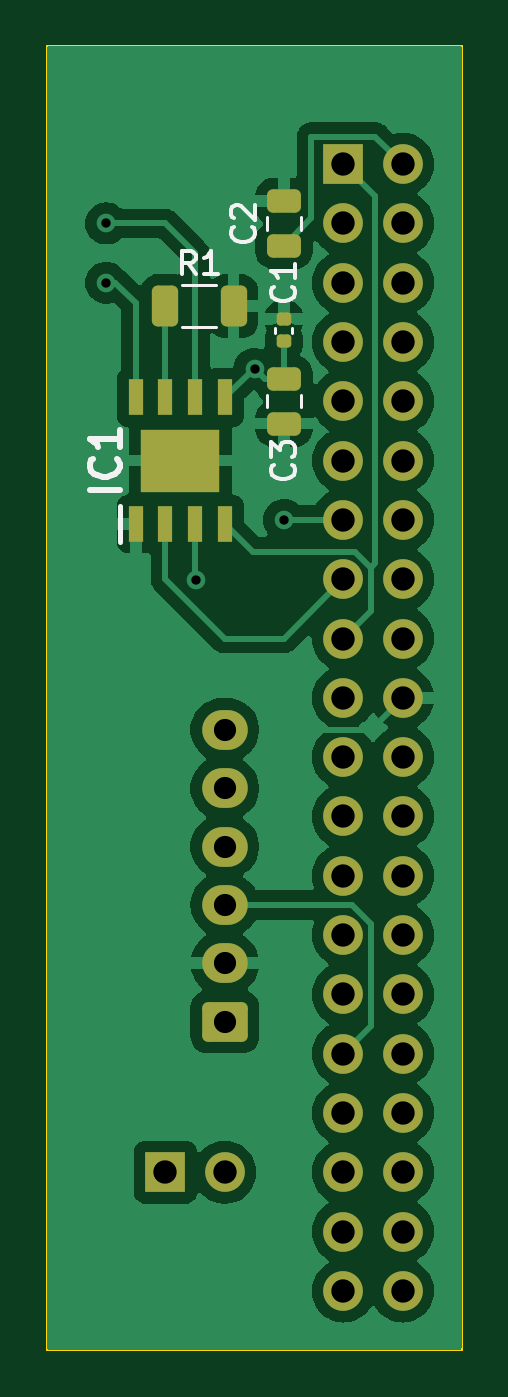
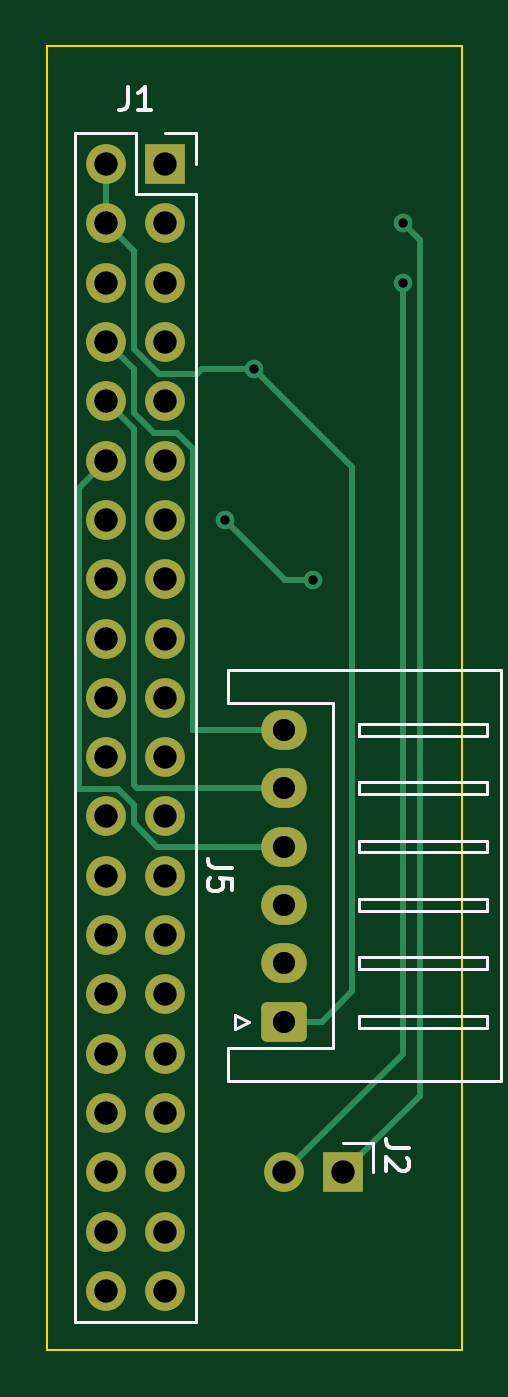
Circuit board: 11 layer files. Board 17.8 x 55.9 mm.
- bottom_copper: zuul-B_Cu.gbr (7402 bytes)
- bottom_mask: zuul-B_Mask.gbr (2419 bytes)
- paste: zuul-B_Paste.gbr (447 bytes)
- bottom_silk: zuul-B_Silkscreen.gbr (4951 bytes)
- outline: zuul-Edge_Cuts.gbr (597 bytes)
- top_copper: zuul-F_Cu.gbr (58006 bytes)
- top_mask: zuul-F_Mask.gbr (3419 bytes)
- paste: zuul-F_Paste.gbr (1992 bytes)
- top_silk: zuul-F_Silkscreen.gbr (6328 bytes)
- drill: zuul-NPTH.drl (265 bytes)
- drill: zuul-PTH.drl (998 bytes)

=== bottom_copper: zuul-B_Cu.gbr (7402 bytes, source omitted) ===
=== bottom_mask: zuul-B_Mask.gbr (2419 bytes, source withheld) ===
=== paste: zuul-B_Paste.gbr ===
%TF.GenerationSoftware,KiCad,Pcbnew,8.0.8*%
%TF.CreationDate,2025-02-04T18:57:15-05:00*%
%TF.ProjectId,zuul,7a75756c-2e6b-4696-9361-645f70636258,rev?*%
%TF.SameCoordinates,Original*%
%TF.FileFunction,Paste,Bot*%
%TF.FilePolarity,Positive*%
%FSLAX46Y46*%
G04 Gerber Fmt 4.6, Leading zero omitted, Abs format (unit mm)*
G04 Created by KiCad (PCBNEW 8.0.8) date 2025-02-04 18:57:15*
%MOMM*%
%LPD*%
G01*
G04 APERTURE LIST*
G04 APERTURE END LIST*
M02*

=== bottom_silk: zuul-B_Silkscreen.gbr ===
%TF.GenerationSoftware,KiCad,Pcbnew,8.0.8*%
%TF.CreationDate,2025-02-04T18:57:15-05:00*%
%TF.ProjectId,zuul,7a75756c-2e6b-4696-9361-645f70636258,rev?*%
%TF.SameCoordinates,Original*%
%TF.FileFunction,Legend,Bot*%
%TF.FilePolarity,Positive*%
%FSLAX46Y46*%
G04 Gerber Fmt 4.6, Leading zero omitted, Abs format (unit mm)*
G04 Created by KiCad (PCBNEW 8.0.8) date 2025-02-04 18:57:15*
%MOMM*%
%LPD*%
G01*
G04 APERTURE LIST*
%ADD10C,0.150000*%
%ADD11C,0.120000*%
G04 APERTURE END LIST*
D10*
X30204819Y-72621666D02*
X30919104Y-72621666D01*
X30919104Y-72621666D02*
X31061961Y-72574047D01*
X31061961Y-72574047D02*
X31157200Y-72478809D01*
X31157200Y-72478809D02*
X31204819Y-72335952D01*
X31204819Y-72335952D02*
X31204819Y-72240714D01*
X30300057Y-73050238D02*
X30252438Y-73097857D01*
X30252438Y-73097857D02*
X30204819Y-73193095D01*
X30204819Y-73193095D02*
X30204819Y-73431190D01*
X30204819Y-73431190D02*
X30252438Y-73526428D01*
X30252438Y-73526428D02*
X30300057Y-73574047D01*
X30300057Y-73574047D02*
X30395295Y-73621666D01*
X30395295Y-73621666D02*
X30490533Y-73621666D01*
X30490533Y-73621666D02*
X30633390Y-73574047D01*
X30633390Y-73574047D02*
X31204819Y-73002619D01*
X31204819Y-73002619D02*
X31204819Y-73621666D01*
X37808819Y-60626666D02*
X38523104Y-60626666D01*
X38523104Y-60626666D02*
X38665961Y-60579047D01*
X38665961Y-60579047D02*
X38761200Y-60483809D01*
X38761200Y-60483809D02*
X38808819Y-60340952D01*
X38808819Y-60340952D02*
X38808819Y-60245714D01*
X37808819Y-61579047D02*
X37808819Y-61102857D01*
X37808819Y-61102857D02*
X38285009Y-61055238D01*
X38285009Y-61055238D02*
X38237390Y-61102857D01*
X38237390Y-61102857D02*
X38189771Y-61198095D01*
X38189771Y-61198095D02*
X38189771Y-61436190D01*
X38189771Y-61436190D02*
X38237390Y-61531428D01*
X38237390Y-61531428D02*
X38285009Y-61579047D01*
X38285009Y-61579047D02*
X38380247Y-61626666D01*
X38380247Y-61626666D02*
X38618342Y-61626666D01*
X38618342Y-61626666D02*
X38713580Y-61579047D01*
X38713580Y-61579047D02*
X38761200Y-61531428D01*
X38761200Y-61531428D02*
X38808819Y-61436190D01*
X38808819Y-61436190D02*
X38808819Y-61198095D01*
X38808819Y-61198095D02*
X38761200Y-61102857D01*
X38761200Y-61102857D02*
X38713580Y-61055238D01*
X42243333Y-27164819D02*
X42243333Y-27879104D01*
X42243333Y-27879104D02*
X42290952Y-28021961D01*
X42290952Y-28021961D02*
X42386190Y-28117200D01*
X42386190Y-28117200D02*
X42529047Y-28164819D01*
X42529047Y-28164819D02*
X42624285Y-28164819D01*
X41243333Y-28164819D02*
X41814761Y-28164819D01*
X41529047Y-28164819D02*
X41529047Y-27164819D01*
X41529047Y-27164819D02*
X41624285Y-27307676D01*
X41624285Y-27307676D02*
X41719523Y-27402914D01*
X41719523Y-27402914D02*
X41814761Y-27450533D01*
D11*
%TO.C,J2*%
X33020000Y-72390000D02*
X31750000Y-72390000D01*
X31750000Y-72390000D02*
X31750000Y-73660000D01*
%TO.C,J5*%
X26250000Y-69770000D02*
X37970000Y-69770000D01*
X37970000Y-69770000D02*
X37970000Y-68350000D01*
X33470000Y-68350000D02*
X33470000Y-60960000D01*
X37970000Y-68350000D02*
X33470000Y-68350000D01*
X37660000Y-67510000D02*
X37660000Y-66910000D01*
X26860000Y-67460000D02*
X26860000Y-66960000D01*
X32360000Y-67460000D02*
X26860000Y-67460000D01*
X37060000Y-67210000D02*
X37660000Y-67510000D01*
X26860000Y-66960000D02*
X32360000Y-66960000D01*
X32360000Y-66960000D02*
X32360000Y-67460000D01*
X37660000Y-66910000D02*
X37060000Y-67210000D01*
X26860000Y-64960000D02*
X26860000Y-64460000D01*
X32360000Y-64960000D02*
X26860000Y-64960000D01*
X26860000Y-64460000D02*
X32360000Y-64460000D01*
X32360000Y-64460000D02*
X32360000Y-64960000D01*
X26860000Y-62460000D02*
X26860000Y-61960000D01*
X32360000Y-62460000D02*
X26860000Y-62460000D01*
X26860000Y-61960000D02*
X32360000Y-61960000D01*
X32360000Y-61960000D02*
X32360000Y-62460000D01*
X26250000Y-60960000D02*
X26250000Y-69770000D01*
X26250000Y-60960000D02*
X26250000Y-52150000D01*
X26860000Y-59960000D02*
X26860000Y-59460000D01*
X32360000Y-59960000D02*
X26860000Y-59960000D01*
X26860000Y-59460000D02*
X32360000Y-59460000D01*
X32360000Y-59460000D02*
X32360000Y-59960000D01*
X26860000Y-57460000D02*
X26860000Y-56960000D01*
X32360000Y-57460000D02*
X26860000Y-57460000D01*
X26860000Y-56960000D02*
X32360000Y-56960000D01*
X32360000Y-56960000D02*
X32360000Y-57460000D01*
X26860000Y-54960000D02*
X26860000Y-54460000D01*
X32360000Y-54960000D02*
X26860000Y-54960000D01*
X26860000Y-54460000D02*
X32360000Y-54460000D01*
X32360000Y-54460000D02*
X32360000Y-54960000D01*
X33470000Y-53570000D02*
X33470000Y-60960000D01*
X37970000Y-53570000D02*
X33470000Y-53570000D01*
X26250000Y-52150000D02*
X37970000Y-52150000D01*
X37970000Y-52150000D02*
X37970000Y-53570000D01*
%TO.C,J1*%
X44510000Y-80070000D02*
X39310000Y-80070000D01*
X44510000Y-29150000D02*
X44510000Y-80070000D01*
X44510000Y-29150000D02*
X41910000Y-29150000D01*
X41910000Y-31750000D02*
X39310000Y-31750000D01*
X41910000Y-29150000D02*
X41910000Y-31750000D01*
X40640000Y-29150000D02*
X39310000Y-29150000D01*
X39310000Y-31750000D02*
X39310000Y-80070000D01*
X39310000Y-29150000D02*
X39310000Y-30480000D01*
%TD*%
M02*

=== outline: zuul-Edge_Cuts.gbr ===
%TF.GenerationSoftware,KiCad,Pcbnew,8.0.8*%
%TF.CreationDate,2025-02-04T18:57:16-05:00*%
%TF.ProjectId,zuul,7a75756c-2e6b-4696-9361-645f70636258,rev?*%
%TF.SameCoordinates,Original*%
%TF.FileFunction,Profile,NP*%
%FSLAX46Y46*%
G04 Gerber Fmt 4.6, Leading zero omitted, Abs format (unit mm)*
G04 Created by KiCad (PCBNEW 8.0.8) date 2025-02-04 18:57:16*
%MOMM*%
%LPD*%
G01*
G04 APERTURE LIST*
%TA.AperFunction,Profile*%
%ADD10C,0.100000*%
%TD*%
G04 APERTURE END LIST*
D10*
X27940000Y-25400000D02*
X45720000Y-25400000D01*
X45720000Y-81280000D01*
X27940000Y-81280000D01*
X27940000Y-25400000D01*
M02*

=== top_copper: zuul-F_Cu.gbr (58006 bytes, source omitted) ===
=== top_mask: zuul-F_Mask.gbr (3419 bytes, source withheld) ===
=== paste: zuul-F_Paste.gbr (1992 bytes, source withheld) ===
=== top_silk: zuul-F_Silkscreen.gbr ===
%TF.GenerationSoftware,KiCad,Pcbnew,8.0.8*%
%TF.CreationDate,2025-02-04T18:57:15-05:00*%
%TF.ProjectId,zuul,7a75756c-2e6b-4696-9361-645f70636258,rev?*%
%TF.SameCoordinates,Original*%
%TF.FileFunction,Legend,Top*%
%TF.FilePolarity,Positive*%
%FSLAX46Y46*%
G04 Gerber Fmt 4.6, Leading zero omitted, Abs format (unit mm)*
G04 Created by KiCad (PCBNEW 8.0.8) date 2025-02-04 18:57:15*
%MOMM*%
%LPD*%
G01*
G04 APERTURE LIST*
%ADD10C,0.150000*%
%ADD11C,0.254000*%
%ADD12C,0.120000*%
%ADD13C,0.200000*%
G04 APERTURE END LIST*
D10*
X38459580Y-35726666D02*
X38507200Y-35774285D01*
X38507200Y-35774285D02*
X38554819Y-35917142D01*
X38554819Y-35917142D02*
X38554819Y-36012380D01*
X38554819Y-36012380D02*
X38507200Y-36155237D01*
X38507200Y-36155237D02*
X38411961Y-36250475D01*
X38411961Y-36250475D02*
X38316723Y-36298094D01*
X38316723Y-36298094D02*
X38126247Y-36345713D01*
X38126247Y-36345713D02*
X37983390Y-36345713D01*
X37983390Y-36345713D02*
X37792914Y-36298094D01*
X37792914Y-36298094D02*
X37697676Y-36250475D01*
X37697676Y-36250475D02*
X37602438Y-36155237D01*
X37602438Y-36155237D02*
X37554819Y-36012380D01*
X37554819Y-36012380D02*
X37554819Y-35917142D01*
X37554819Y-35917142D02*
X37602438Y-35774285D01*
X37602438Y-35774285D02*
X37650057Y-35726666D01*
X38554819Y-34774285D02*
X38554819Y-35345713D01*
X38554819Y-35059999D02*
X37554819Y-35059999D01*
X37554819Y-35059999D02*
X37697676Y-35155237D01*
X37697676Y-35155237D02*
X37792914Y-35250475D01*
X37792914Y-35250475D02*
X37840533Y-35345713D01*
X36747635Y-33186666D02*
X36795255Y-33234285D01*
X36795255Y-33234285D02*
X36842874Y-33377142D01*
X36842874Y-33377142D02*
X36842874Y-33472380D01*
X36842874Y-33472380D02*
X36795255Y-33615237D01*
X36795255Y-33615237D02*
X36700016Y-33710475D01*
X36700016Y-33710475D02*
X36604778Y-33758094D01*
X36604778Y-33758094D02*
X36414302Y-33805713D01*
X36414302Y-33805713D02*
X36271445Y-33805713D01*
X36271445Y-33805713D02*
X36080969Y-33758094D01*
X36080969Y-33758094D02*
X35985731Y-33710475D01*
X35985731Y-33710475D02*
X35890493Y-33615237D01*
X35890493Y-33615237D02*
X35842874Y-33472380D01*
X35842874Y-33472380D02*
X35842874Y-33377142D01*
X35842874Y-33377142D02*
X35890493Y-33234285D01*
X35890493Y-33234285D02*
X35938112Y-33186666D01*
X35938112Y-32805713D02*
X35890493Y-32758094D01*
X35890493Y-32758094D02*
X35842874Y-32662856D01*
X35842874Y-32662856D02*
X35842874Y-32424761D01*
X35842874Y-32424761D02*
X35890493Y-32329523D01*
X35890493Y-32329523D02*
X35938112Y-32281904D01*
X35938112Y-32281904D02*
X36033350Y-32234285D01*
X36033350Y-32234285D02*
X36128588Y-32234285D01*
X36128588Y-32234285D02*
X36271445Y-32281904D01*
X36271445Y-32281904D02*
X36842874Y-32853332D01*
X36842874Y-32853332D02*
X36842874Y-32234285D01*
D11*
X31054318Y-44419762D02*
X29784318Y-44419762D01*
X30933365Y-43089285D02*
X30993842Y-43149761D01*
X30993842Y-43149761D02*
X31054318Y-43331190D01*
X31054318Y-43331190D02*
X31054318Y-43452142D01*
X31054318Y-43452142D02*
X30993842Y-43633571D01*
X30993842Y-43633571D02*
X30872889Y-43754523D01*
X30872889Y-43754523D02*
X30751937Y-43815000D01*
X30751937Y-43815000D02*
X30510032Y-43875476D01*
X30510032Y-43875476D02*
X30328603Y-43875476D01*
X30328603Y-43875476D02*
X30086699Y-43815000D01*
X30086699Y-43815000D02*
X29965746Y-43754523D01*
X29965746Y-43754523D02*
X29844794Y-43633571D01*
X29844794Y-43633571D02*
X29784318Y-43452142D01*
X29784318Y-43452142D02*
X29784318Y-43331190D01*
X29784318Y-43331190D02*
X29844794Y-43149761D01*
X29844794Y-43149761D02*
X29905270Y-43089285D01*
X31054318Y-41879761D02*
X31054318Y-42605476D01*
X31054318Y-42242619D02*
X29784318Y-42242619D01*
X29784318Y-42242619D02*
X29965746Y-42363571D01*
X29965746Y-42363571D02*
X30086699Y-42484523D01*
X30086699Y-42484523D02*
X30147175Y-42605476D01*
D10*
X34309917Y-35198528D02*
X33976584Y-34722337D01*
X33738489Y-35198528D02*
X33738489Y-34198528D01*
X33738489Y-34198528D02*
X34119441Y-34198528D01*
X34119441Y-34198528D02*
X34214679Y-34246147D01*
X34214679Y-34246147D02*
X34262298Y-34293766D01*
X34262298Y-34293766D02*
X34309917Y-34389004D01*
X34309917Y-34389004D02*
X34309917Y-34531861D01*
X34309917Y-34531861D02*
X34262298Y-34627099D01*
X34262298Y-34627099D02*
X34214679Y-34674718D01*
X34214679Y-34674718D02*
X34119441Y-34722337D01*
X34119441Y-34722337D02*
X33738489Y-34722337D01*
X35262298Y-35198528D02*
X34690870Y-35198528D01*
X34976584Y-35198528D02*
X34976584Y-34198528D01*
X34976584Y-34198528D02*
X34881346Y-34341385D01*
X34881346Y-34341385D02*
X34786108Y-34436623D01*
X34786108Y-34436623D02*
X34690870Y-34484242D01*
X38459580Y-43346666D02*
X38507200Y-43394285D01*
X38507200Y-43394285D02*
X38554819Y-43537142D01*
X38554819Y-43537142D02*
X38554819Y-43632380D01*
X38554819Y-43632380D02*
X38507200Y-43775237D01*
X38507200Y-43775237D02*
X38411961Y-43870475D01*
X38411961Y-43870475D02*
X38316723Y-43918094D01*
X38316723Y-43918094D02*
X38126247Y-43965713D01*
X38126247Y-43965713D02*
X37983390Y-43965713D01*
X37983390Y-43965713D02*
X37792914Y-43918094D01*
X37792914Y-43918094D02*
X37697676Y-43870475D01*
X37697676Y-43870475D02*
X37602438Y-43775237D01*
X37602438Y-43775237D02*
X37554819Y-43632380D01*
X37554819Y-43632380D02*
X37554819Y-43537142D01*
X37554819Y-43537142D02*
X37602438Y-43394285D01*
X37602438Y-43394285D02*
X37650057Y-43346666D01*
X37554819Y-43013332D02*
X37554819Y-42394285D01*
X37554819Y-42394285D02*
X37935771Y-42727618D01*
X37935771Y-42727618D02*
X37935771Y-42584761D01*
X37935771Y-42584761D02*
X37983390Y-42489523D01*
X37983390Y-42489523D02*
X38031009Y-42441904D01*
X38031009Y-42441904D02*
X38126247Y-42394285D01*
X38126247Y-42394285D02*
X38364342Y-42394285D01*
X38364342Y-42394285D02*
X38459580Y-42441904D01*
X38459580Y-42441904D02*
X38507200Y-42489523D01*
X38507200Y-42489523D02*
X38554819Y-42584761D01*
X38554819Y-42584761D02*
X38554819Y-42870475D01*
X38554819Y-42870475D02*
X38507200Y-42965713D01*
X38507200Y-42965713D02*
X38459580Y-43013332D01*
D12*
%TO.C,C1*%
X37727853Y-37702697D02*
X37727853Y-37487025D01*
X38447853Y-37702697D02*
X38447853Y-37487025D01*
%TO.C,C2*%
X37365000Y-33281252D02*
X37365000Y-32758748D01*
X38835000Y-33281252D02*
X38835000Y-32758748D01*
D13*
%TO.C,IC1*%
X31075000Y-46655000D02*
X31075000Y-45130000D01*
D12*
%TO.C,R1*%
X33749520Y-35653709D02*
X35203648Y-35653709D01*
X33749520Y-37473709D02*
X35203648Y-37473709D01*
%TO.C,C3*%
X38835000Y-40378748D02*
X38835000Y-40901252D01*
X37365000Y-40378748D02*
X37365000Y-40901252D01*
%TD*%
M02*

=== drill: zuul-NPTH.drl ===
M48
; DRILL file {KiCad 8.0.8} date 2025-02-04T18:57:17-0500
; FORMAT={-:-/ absolute / inch / decimal}
; #@! TF.CreationDate,2025-02-04T18:57:17-05:00
; #@! TF.GenerationSoftware,Kicad,Pcbnew,8.0.8
; #@! TF.FileFunction,NonPlated,1,2,NPTH
FMAT,2
INCH
%
G90
G05
M30

=== drill: zuul-PTH.drl ===
M48
; DRILL file {KiCad 8.0.8} date 2025-02-04T18:57:17-0500
; FORMAT={-:-/ absolute / inch / decimal}
; #@! TF.CreationDate,2025-02-04T18:57:17-05:00
; #@! TF.GenerationSoftware,Kicad,Pcbnew,8.0.8
; #@! TF.FileFunction,Plated,1,2,PTH
FMAT,2
INCH
; #@! TA.AperFunction,Plated,PTH,ViaDrill
T1C0.0157
; #@! TA.AperFunction,Plated,PTH,ComponentDrill
T2C0.0374
; #@! TA.AperFunction,Plated,PTH,ComponentDrill
T3C0.0394
%
G90
G05
T1
X1.2Y-1.3
X1.2Y-1.4
X1.3513Y-1.9014
X1.4502Y-1.5453
X1.5Y-1.8
T2
X1.4Y-2.1539
X1.4Y-2.2524
X1.4Y-2.3508
X1.4Y-2.4492
X1.4Y-2.5476
X1.4Y-2.6461
T3
X1.3Y-2.9
X1.4Y-2.9
X1.6Y-1.2
X1.6Y-1.3
X1.6Y-1.4
X1.6Y-1.5
X1.6Y-1.6
X1.6Y-1.7
X1.6Y-1.8
X1.6Y-1.9
X1.6Y-2.0
X1.6Y-2.1
X1.6Y-2.2
X1.6Y-2.3
X1.6Y-2.4
X1.6Y-2.5
X1.6Y-2.6
X1.6Y-2.7
X1.6Y-2.8
X1.6Y-2.9
X1.6Y-3.0
X1.6Y-3.1
X1.7Y-1.2
X1.7Y-1.3
X1.7Y-1.4
X1.7Y-1.5
X1.7Y-1.6
X1.7Y-1.7
X1.7Y-1.8
X1.7Y-1.9
X1.7Y-2.0
X1.7Y-2.1
X1.7Y-2.2
X1.7Y-2.3
X1.7Y-2.4
X1.7Y-2.5
X1.7Y-2.6
X1.7Y-2.7
X1.7Y-2.8
X1.7Y-2.9
X1.7Y-3.0
X1.7Y-3.1
M30

